Photos from the image-classification dataset "dynamic-hand-gestures-LMHGD-dataset-double-view" in the GitHub repository aviogit/dynamic-hand-gesture-classification-datasets. Its 13 classes are: catching, catching hands up, line gesture, pointing, pointing with hand raised, resting, rotating, scroll finger, shaking, shaking low, shaking raised fist, slicing, zoom gesture.

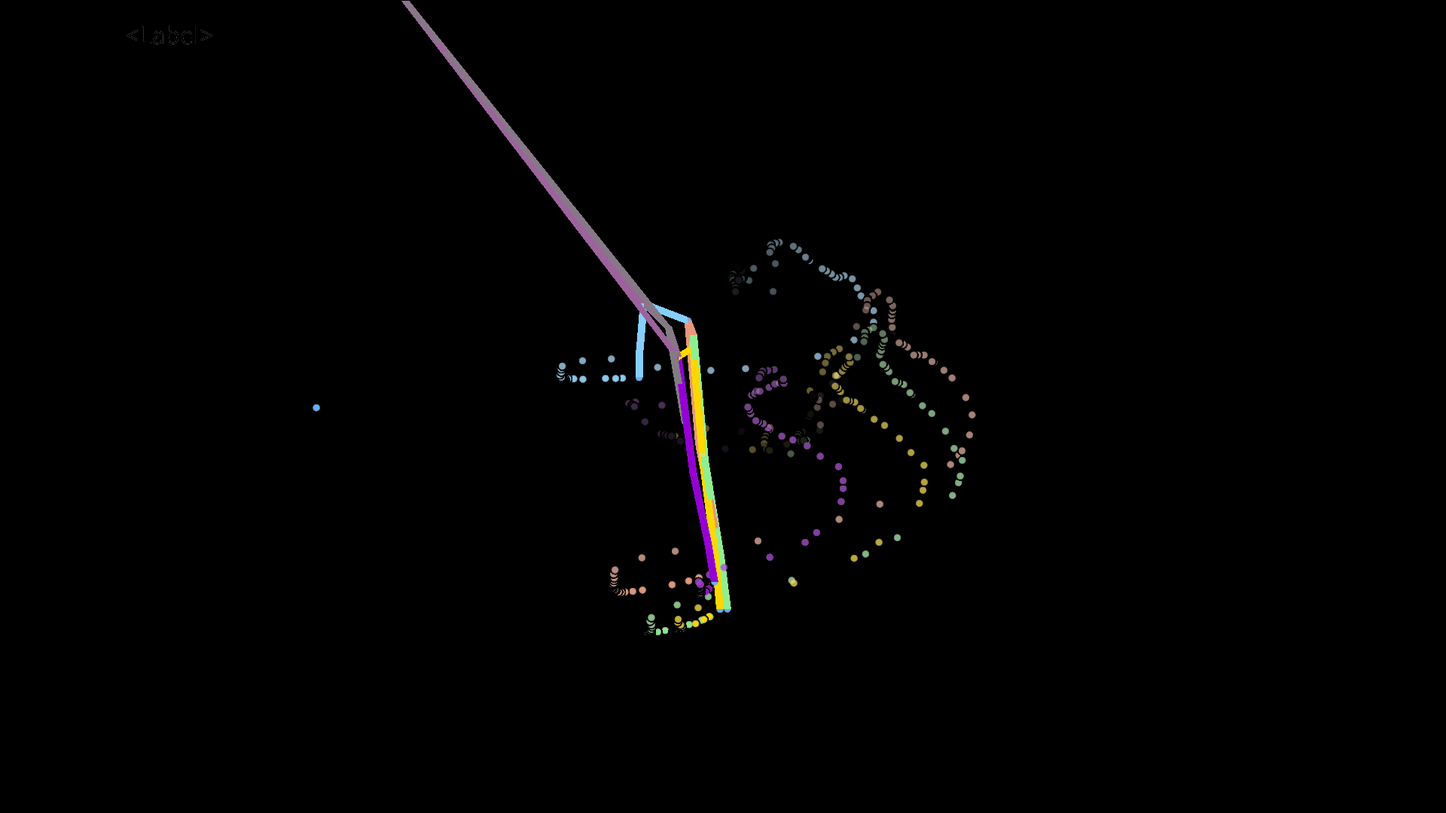
Label: shaking low

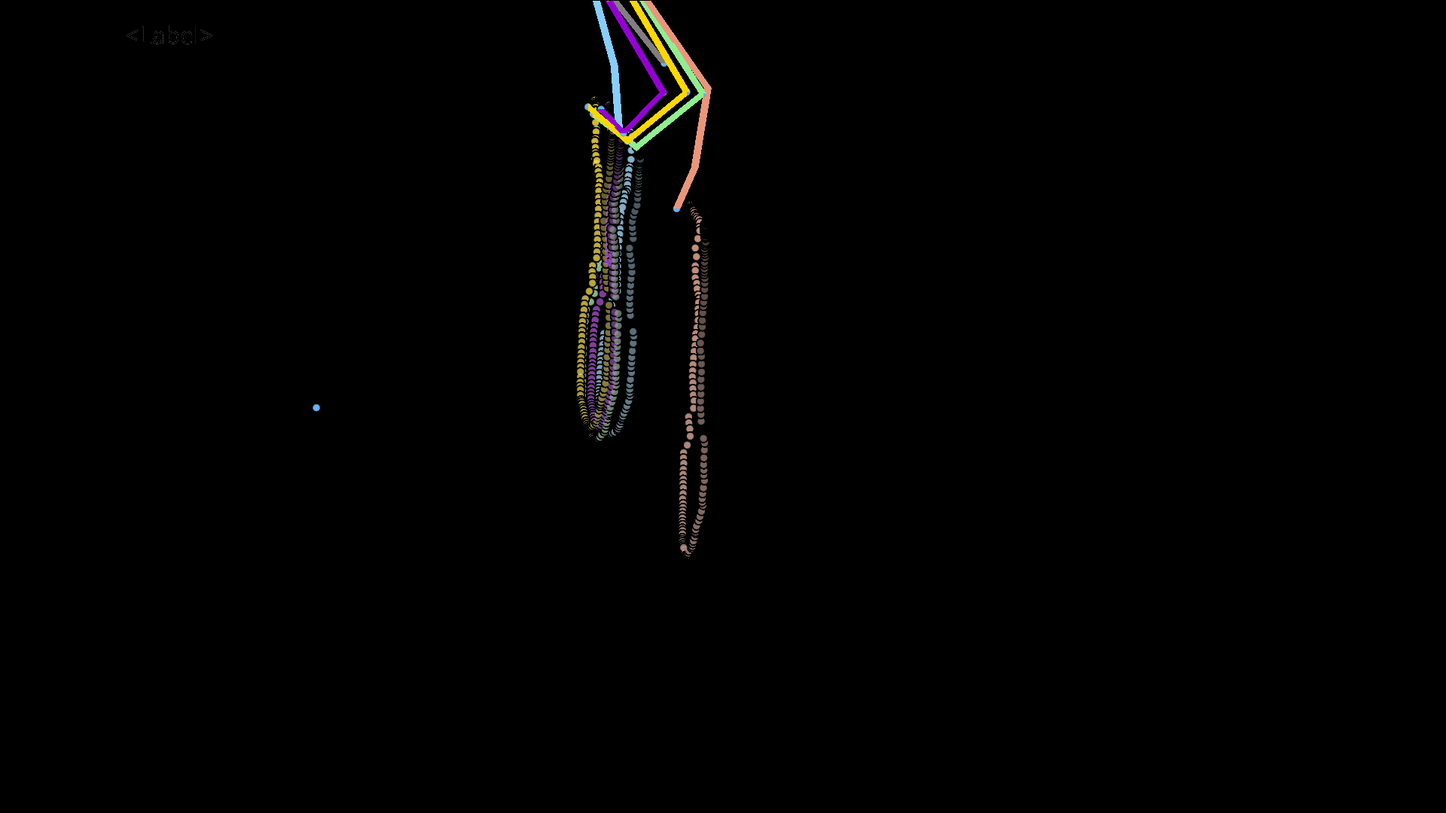
Label: pointing

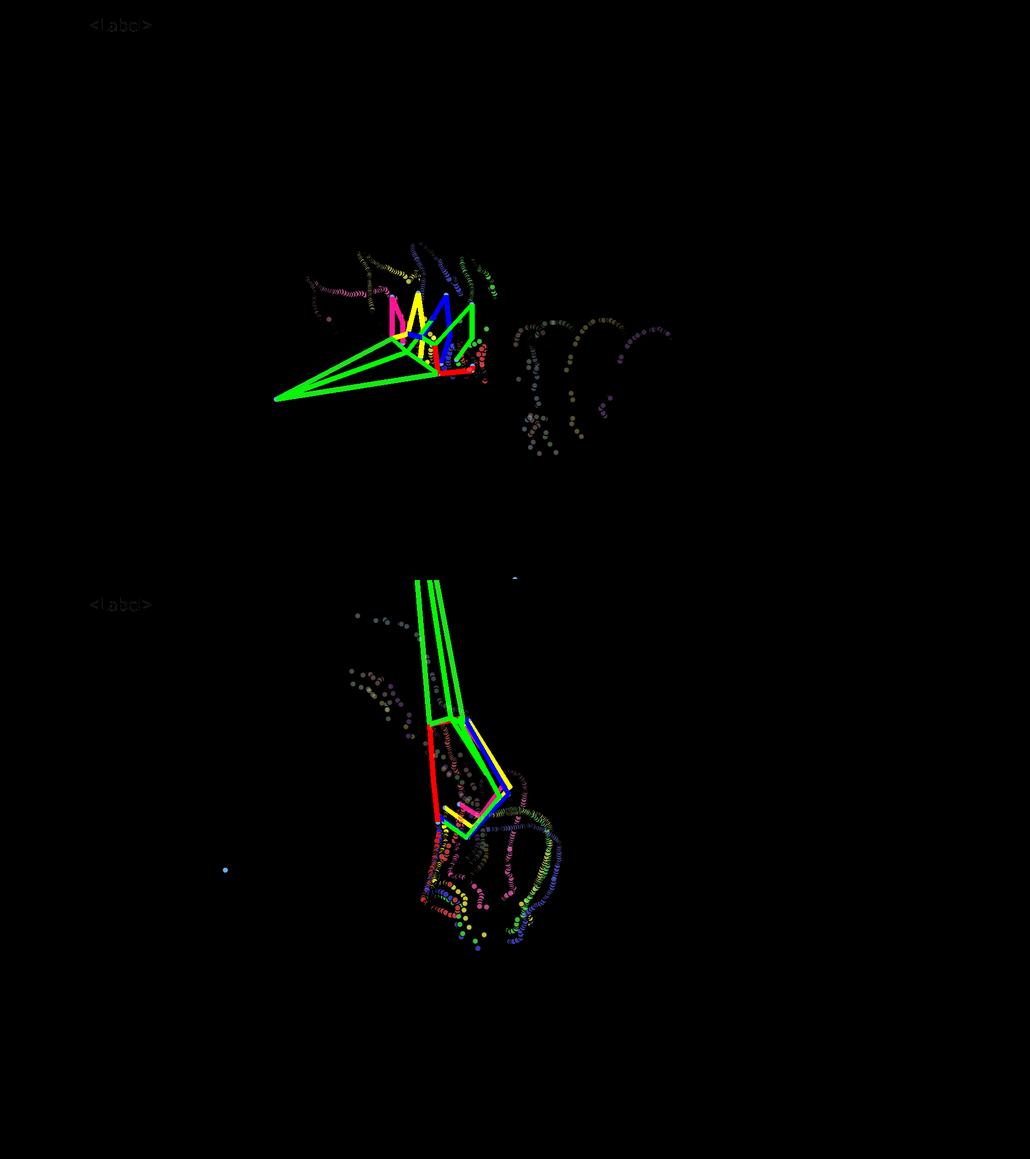
Label: catching

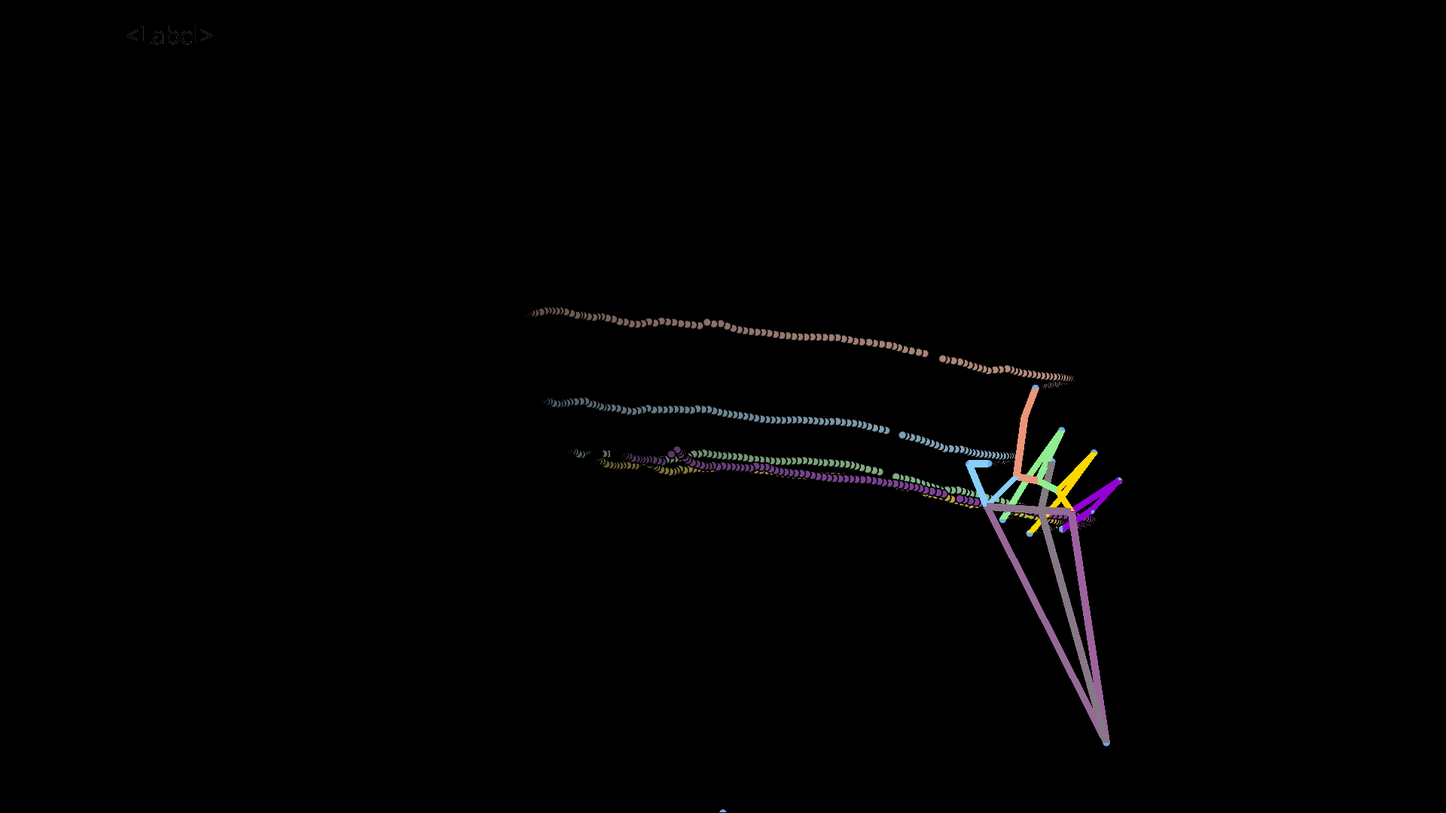
Label: line gesture

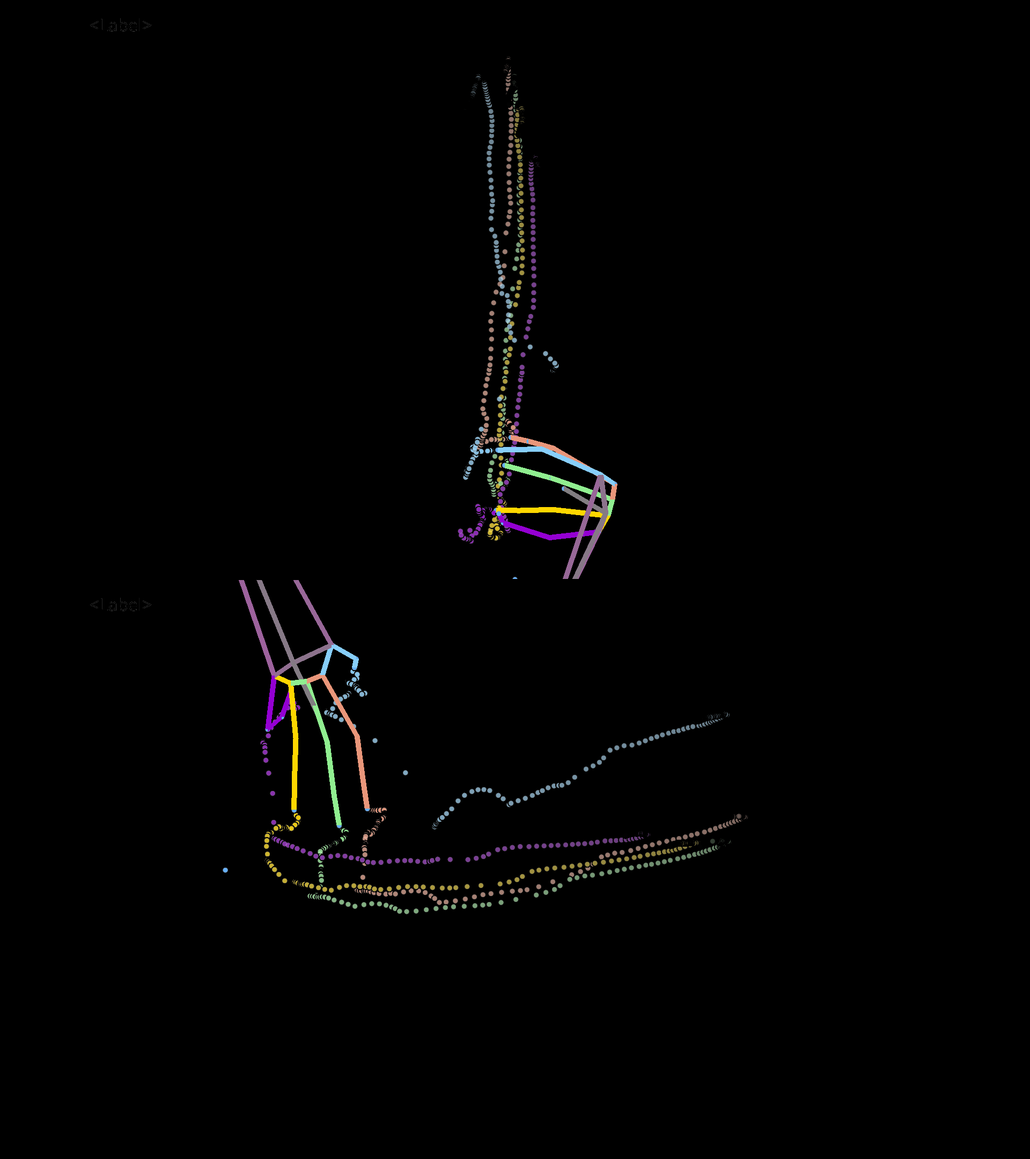
Label: slicing

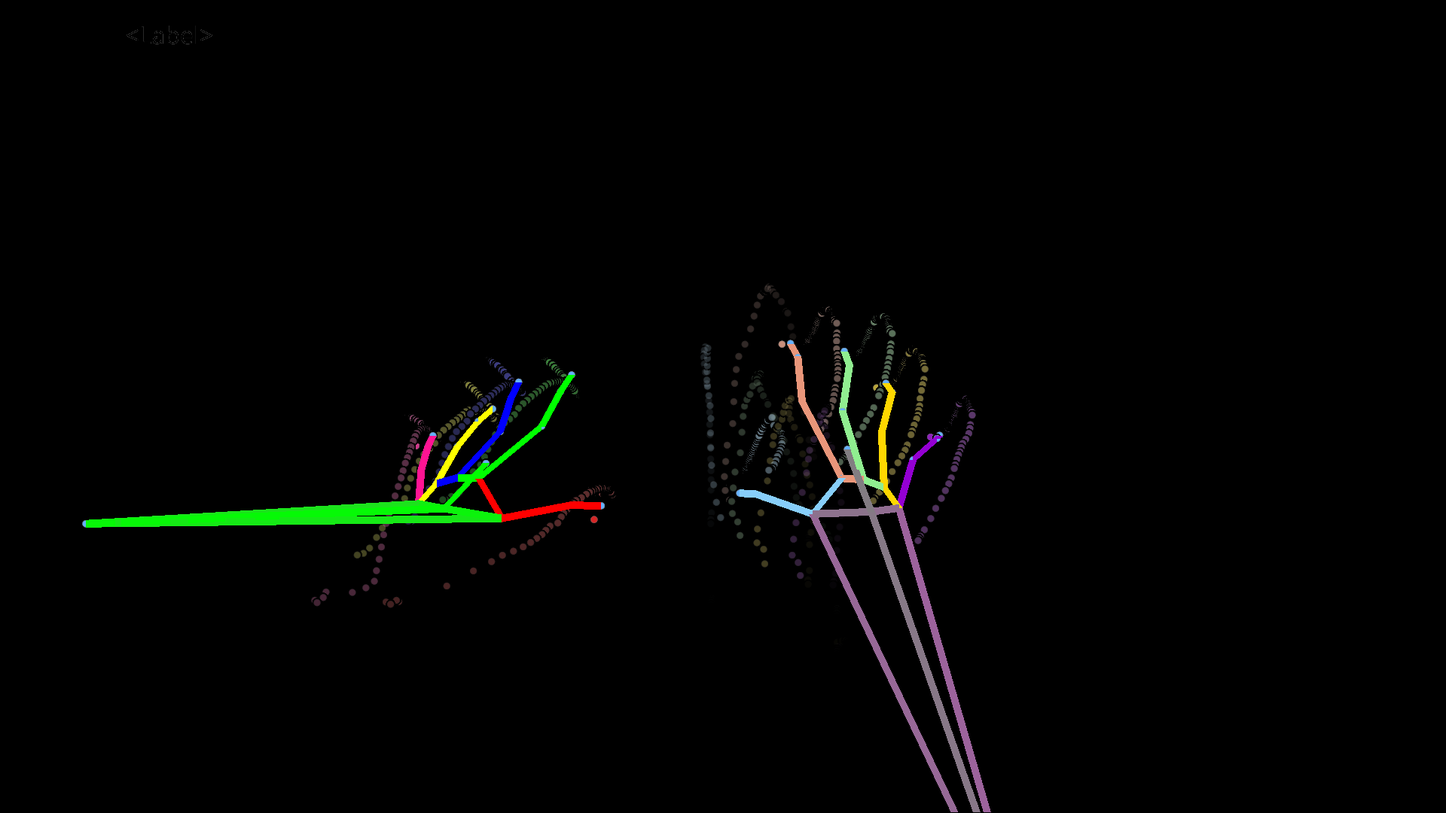
Label: resting
